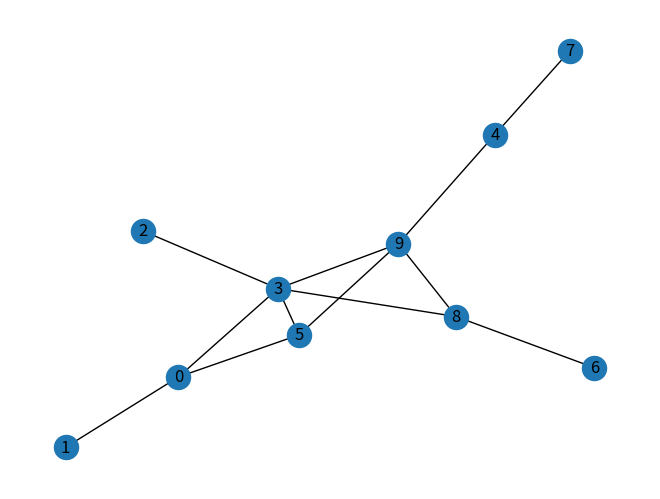
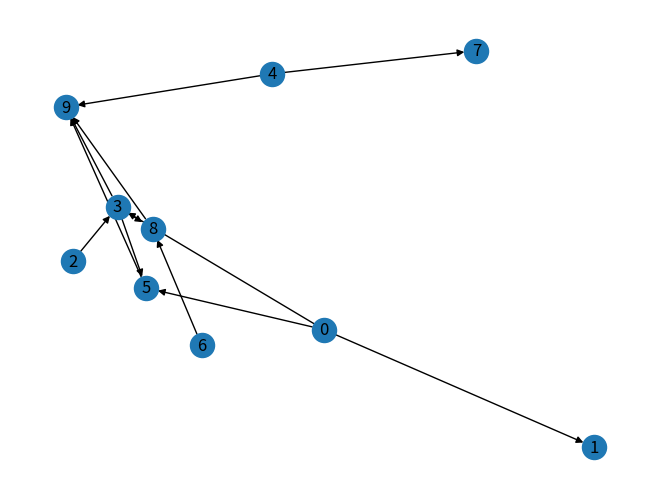
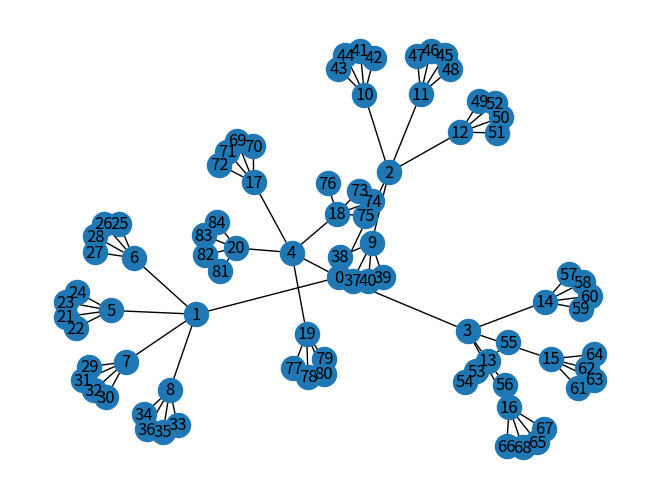
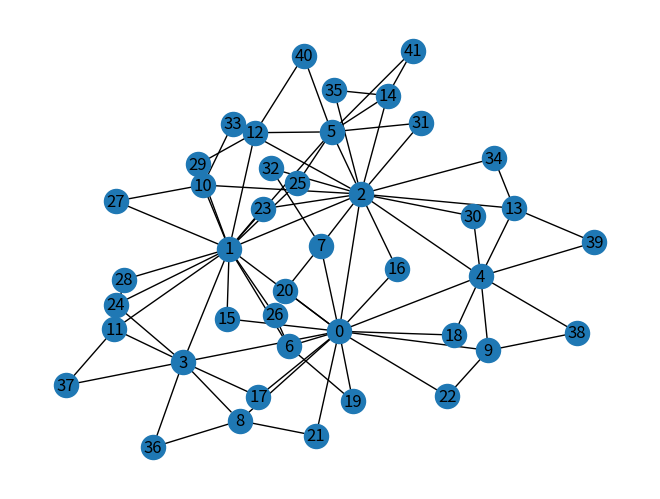

The matplotlib source for these figures, in order:
# NetworkCode.py
# copyright: Collin F. Lynch 2022
#
# This code provides a basic example of the
# networkx library.  It is provided here to
# support the AIA class discussion.

# ==============================================
# Basic import of the networkx library.
import networkx
import matplotlib.pyplot as plt


# Static Directed Graph
# ==============================================
# Generate a simple fixed undirected graph.
# In this case we are adding in the nodes and
# edges to the graph manually to make a tree.
NewGraph = networkx.Graph()
NewGraph.add_nodes_from(range(10))
NewGraph.add_edges_from(
    [(0,1), (0,3), (0,5), (2,3), (3,5),
     (3,8), (3,9), (4,7), (4,9), (5,9),
     (6,8), (8,9)])

# This code generates a basic plot for the graph and then
# shows the resulting graph value.
networkx.draw(NewGraph,
              with_labels=True,
              arrows=True)
plt.show()



# Accessing the members of a graph is straightforward.
# The actual contents are kept in special view items
# but they can be converted to lists.
NodeList = list(NewGraph.nodes)
EdgeList = list(NewGraph.edges)

for NeighborNode in NewGraph.neighbors(3):
    print(NeighborNode)

    




# Static directed Graph
# ====================================================
# Generating a directed graph is a matter
# of changing the type.
NewDiGraph = networkx.DiGraph()       #notice this is a directional graph
NewDiGraph.add_nodes_from(range(10))
NewDiGraph.add_edges_from(
    [(0,1), (0,3), (0,5), (2,3), (3,5),
     (3,8), (3,9), (4,7), (4,9), (5,9),
     (6,8), (8,9)])


networkx.draw(NewDiGraph,
              with_labels=True,
              arrows=True)
plt.show()



# Accessing the members of a graph is straightforward.
# The actual contents are kept in special view items
# but they can be converted to lists.
NodeList = list(NewDiGraph.nodes)
EdgeList = list(NewDiGraph.edges)

# Notice in this case the directed nature of the graph
# restricts what we will see as the neighbors to the
# outgoing arcs.
for NeighborNode in NewDiGraph.neighbors(3):
    print(NeighborNode)

    

# Finally we can generate a random graph using built in algorithms.
# We will use these to provide a simple search space.  The first
# generates a clear balanced tree, while the second generates a
# more complex pseudofractal graph.  Note the primary argument is
# exponential growth so stay to single digits.
BalancedTree = networkx.generators.classic.balanced_tree(4,3)
networkx.draw(BalancedTree,
              with_labels=True,
              arrows=True)
plt.show()


RandomDGMGraph = networkx.generators.dorogovtsev_goltsev_mendes_graph(4)
networkx.draw(RandomDGMGraph,
              with_labels=True,
              arrows=True)
plt.show()
